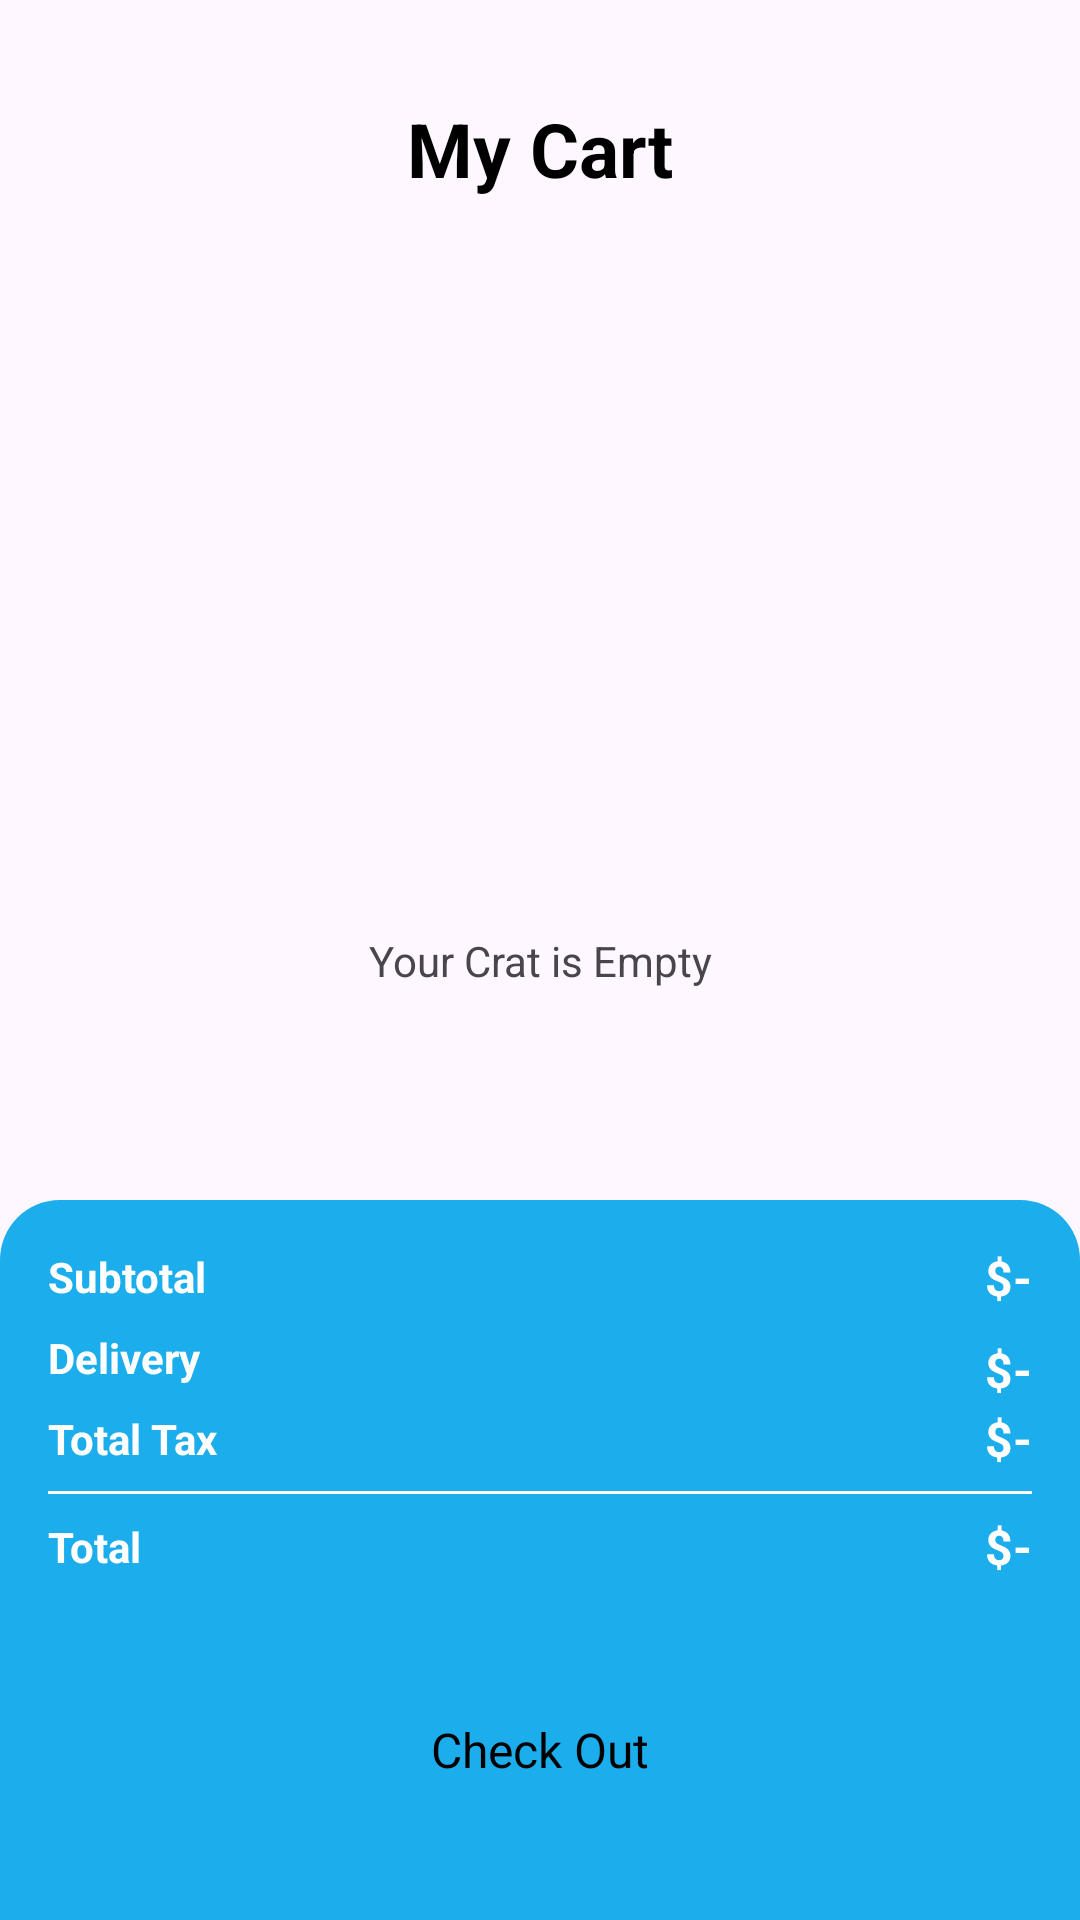

Here is an Android app screen rendered from its layout file. Give the layout XML and the strings, colors and styles it references.
<!-- AndroidManifest.xml: application theme Theme.Ecommerce -->
<!-- res/layout/activity_cart.xml -->
<?xml version="1.0" encoding="utf-8"?>
<androidx.constraintlayout.widget.ConstraintLayout xmlns:android="http://schemas.android.com/apk/res/android"
    xmlns:app="http://schemas.android.com/apk/res-auto"
    xmlns:tools="http://schemas.android.com/tools"
    android:id="@+id/main"
    android:layout_width="match_parent"
    android:layout_height="match_parent"
    tools:context=".Activity.CartActivity">

    <TextView
        android:id="@+id/emptyTxt"
        android:layout_width="wrap_content"
        android:layout_height="wrap_content"
        android:text="Your Crat is Empty"
        app:layout_constraintBottom_toBottomOf="parent"
        app:layout_constraintEnd_toEndOf="parent"
        app:layout_constraintStart_toStartOf="parent"
        app:layout_constraintTop_toTopOf="parent" />

    <androidx.constraintlayout.widget.ConstraintLayout
        android:id="@+id/constraintLayout"
        android:layout_width="match_parent"
        android:layout_height="wrap_content"
        android:layout_marginStart="16dp"
        android:layout_marginTop="32dp"
        android:layout_marginEnd="16dp"
        app:layout_constraintEnd_toEndOf="parent"
        app:layout_constraintStart_toStartOf="parent"
        app:layout_constraintTop_toTopOf="parent">

        <ImageView
            android:id="@+id/backBtn"
            android:layout_width="35dp"
            android:layout_height="35dp"
            app:layout_constraintBottom_toBottomOf="parent"
            app:layout_constraintStart_toStartOf="parent"
            app:layout_constraintTop_toTopOf="parent"
            app:srcCompat="@drawable/back" />

        <TextView
            android:id="@+id/textView16"
            android:layout_width="wrap_content"
            android:layout_height="wrap_content"
            android:text="My Cart"
            android:textSize="25sp"
            android:textStyle="bold"
            android:textColor="@color/black"
            app:layout_constraintBottom_toBottomOf="parent"
            app:layout_constraintEnd_toEndOf="parent"
            app:layout_constraintStart_toStartOf="parent"
            app:layout_constraintTop_toTopOf="parent" />

    </androidx.constraintlayout.widget.ConstraintLayout>

    <androidx.constraintlayout.widget.ConstraintLayout
        android:id="@+id/constraintLayout2"
        android:layout_width="match_parent"
        android:layout_height="240dp"
        android:background="@drawable/bottom_bg_top_corner"
        app:layout_constraintBottom_toBottomOf="parent"
        app:layout_constraintEnd_toEndOf="parent"
        app:layout_constraintStart_toStartOf="parent">

        <androidx.appcompat.widget.AppCompatButton
            android:id="@+id/button"
            style="@android:style/Widget.Button"
            android:layout_width="0dp"
            android:layout_height="wrap_content"
            android:text="Check Out"
            android:background="@drawable/bottom_white_bg"
            android:textSize="16sp"
            app:layout_constraintBottom_toBottomOf="parent"
            app:layout_constraintEnd_toEndOf="@+id/constraintLayout3"
            app:layout_constraintStart_toStartOf="@+id/constraintLayout3"
            app:layout_constraintTop_toBottomOf="@+id/constraintLayout3" />

        <androidx.constraintlayout.widget.ConstraintLayout
            android:id="@+id/constraintLayout3"
            android:layout_width="match_parent"
            android:layout_height="wrap_content"
            android:layout_margin="16dp"
            android:layout_marginTop="4dp"
            app:layout_constraintEnd_toEndOf="parent"
            app:layout_constraintHorizontal_bias="1.0"
            app:layout_constraintStart_toStartOf="parent"
            app:layout_constraintTop_toTopOf="parent">

            <TextView
                android:id="@+id/textView18"
                android:layout_width="wrap_content"
                android:layout_height="wrap_content"
                android:text="Subtotal"
                android:textColor="@color/white"
                android:textStyle="bold"
                app:layout_constraintStart_toStartOf="parent"
                app:layout_constraintTop_toTopOf="parent" />

            <TextView
                android:id="@+id/textView19"
                android:layout_width="wrap_content"
                android:layout_height="wrap_content"
                android:layout_marginTop="8dp"
                android:text="Delivery"
                android:textColor="@color/white"
                android:textStyle="bold"
                app:layout_constraintStart_toStartOf="parent"
                app:layout_constraintTop_toBottomOf="@+id/textView18" />

            <TextView
                android:id="@+id/textView20"
                android:layout_width="wrap_content"
                android:layout_height="wrap_content"
                android:layout_marginTop="8dp"
                android:text="Total Tax"
                android:textColor="@color/white"
                android:textStyle="bold"
                app:layout_constraintStart_toStartOf="parent"
                app:layout_constraintTop_toBottomOf="@+id/textView19" />

            <TextView
                android:id="@+id/totalFeeTxt"
                android:layout_width="wrap_content"
                android:layout_height="wrap_content"
                android:text="$-"
                android:textColor="@color/white"
                android:textSize="16sp"
                android:textStyle="bold"
                app:layout_constraintBottom_toBottomOf="@+id/textView18"
                app:layout_constraintEnd_toEndOf="parent"
                app:layout_constraintTop_toTopOf="@+id/textView18" />

            <TextView
                android:id="@+id/deliveryTxt"
                android:layout_width="wrap_content"
                android:layout_height="wrap_content"
                android:layout_marginTop="8dp"
                android:text="$-"
                android:textColor="@color/white"
                android:textSize="16sp"
                android:textStyle="bold"
                app:layout_constraintBottom_toBottomOf="@+id/textView19"
                app:layout_constraintEnd_toEndOf="parent"
                app:layout_constraintTop_toTopOf="@+id/textView19" />

            <TextView
                android:id="@+id/taxTxt"
                android:layout_width="wrap_content"
                android:layout_height="wrap_content"
                android:text="$-"
                android:textColor="@color/white"
                android:textSize="16sp"
                android:textStyle="bold"
                app:layout_constraintBottom_toBottomOf="@+id/textView20"
                app:layout_constraintEnd_toEndOf="parent"
                app:layout_constraintTop_toTopOf="@+id/textView20" />

            <View
                android:id="@+id/viewLineProfile"
                android:layout_width="wrap_content"
                android:layout_height="1dp"
                android:layout_marginTop="8dp"
                android:background="@color/white"
                app:layout_constraintEnd_toEndOf="parent"
                app:layout_constraintStart_toStartOf="parent"
                app:layout_constraintTop_toBottomOf="@+id/textView20" />

            <TextView
                android:id="@+id/textView24"
                android:layout_width="wrap_content"
                android:layout_height="wrap_content"
                android:layout_marginTop="8dp"
                android:text="Total"
                android:textColor="@color/white"
                android:textStyle="bold"
                app:layout_constraintStart_toStartOf="parent"
                app:layout_constraintTop_toBottomOf="@+id/viewLineProfile" />

            <TextView
                android:id="@+id/TotalTxt"
                android:layout_width="wrap_content"
                android:layout_height="wrap_content"
                android:text="$-"
                android:textColor="@color/white"
                android:textSize="16sp"
                android:textStyle="bold"
                app:layout_constraintBottom_toBottomOf="@+id/textView24"
                app:layout_constraintEnd_toEndOf="parent"
                app:layout_constraintTop_toTopOf="@+id/textView24" />
        </androidx.constraintlayout.widget.ConstraintLayout>

    </androidx.constraintlayout.widget.ConstraintLayout>

    <ScrollView
        android:id="@+id/scrollViewCart"
        android:layout_width="match_parent"
        android:layout_height="0dp"
        app:layout_constraintBottom_toTopOf="@+id/constraintLayout2"
        app:layout_constraintEnd_toEndOf="parent"
        app:layout_constraintStart_toStartOf="parent"
        app:layout_constraintTop_toBottomOf="@+id/constraintLayout">

        <LinearLayout
            android:layout_width="match_parent"
            android:layout_height="wrap_content"
            android:orientation="vertical">

            <androidx.recyclerview.widget.RecyclerView
                android:id="@+id/viewCart"
                android:layout_width="match_parent"
                android:layout_height="match_parent"
                android:layout_margin="16dp" />
        </LinearLayout>
    </ScrollView>
</androidx.constraintlayout.widget.ConstraintLayout>
<!-- resources referenced by this layout -->
<resources>
  <color name="black">#FF000000</color>
  <color name="white">#FFFFFFFF</color>
  <!-- drawable bottom_bg_top_corner (drawable) -->
  <?xml version="1.0" encoding="utf-8"?>
  <selector xmlns:android="http://schemas.android.com/apk/res/android">
      <item>
          <shape android:shape="rectangle">
              <corners android:topLeftRadius="20dp" android:topRightRadius="20dp"/>
              <solid android:color="@color/lightBlue"/>
          </shape>
      </item>
  </selector>
  <style name="Theme.Ecommerce" parent="Base.Theme.Ecommerce">
          <item name="android:windowTranslucentNavigation">true</item>
      </style>
  <color name="lightBlue">#1CADEC</color>
  <style name="Base.Theme.Ecommerce" parent="Theme.Material3.DayNight.NoActionBar">
          
          
      </style>
</resources>
